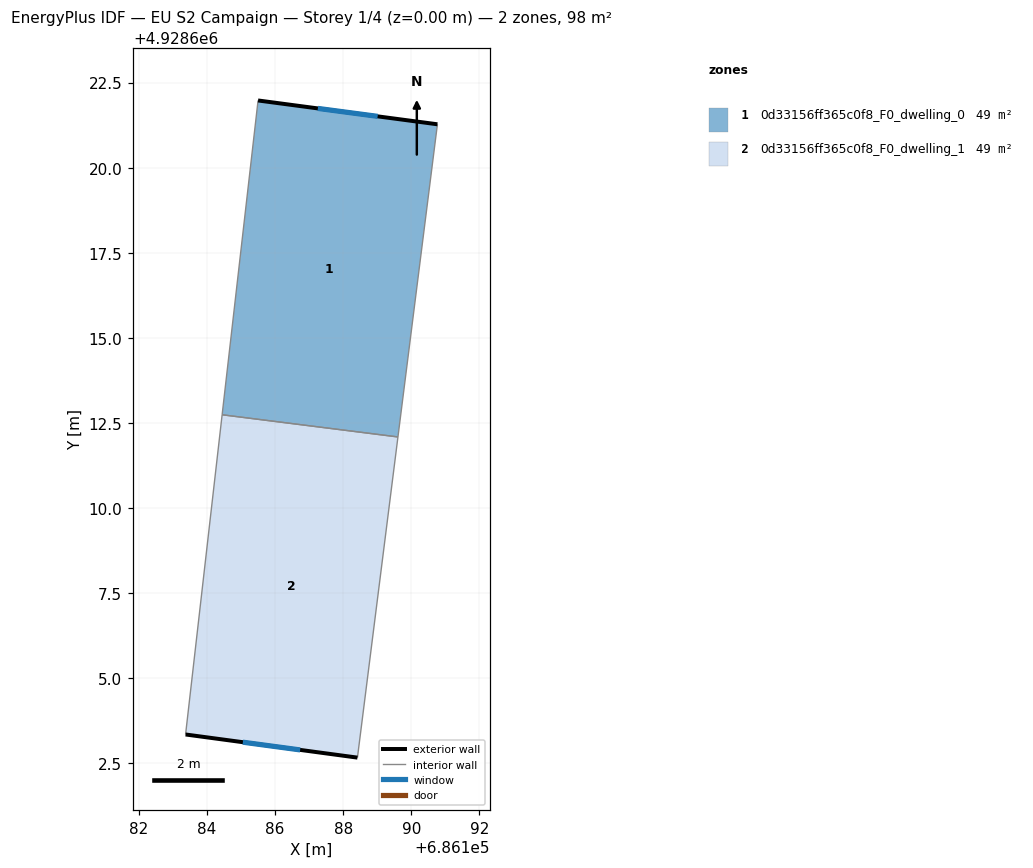
=== STOREY PLAN SPEC (per zone: floor XY polygon, exterior-wall plan segments, windows/doors) ===
zone 1: 0d33156ff365c0f8_F0_dwelling_0  (48.8 m²)
  floor: (686189.61, 4928612.09) (686190.77, 4928621.27) (686185.50, 4928621.97) (686184.44, 4928612.74)
  exterior wall: (686185.50, 4928621.97) – (686190.77, 4928621.27)  [5.3 m]
    window: (686187.25, 4928621.74) – (686189.01, 4928621.51)  [1.8 m²]
  interior walls: 3
zone 2: 0d33156ff365c0f8_F0_dwelling_1  (48.8 m²)
  floor: (686188.42, 4928602.67) (686189.61, 4928612.09) (686184.44, 4928612.74) (686183.37, 4928603.34)
  exterior wall: (686188.42, 4928602.67) – (686183.37, 4928603.34)  [5.1 m]
    window: (686186.73, 4928602.89) – (686185.05, 4928603.12)  [1.7 m²]
  interior walls: 3

=== DERIVED (storey summary) ===
Building: EU S2 Campaign
Storey: 1 of 4  (floor level z = 0.00 m)
Storey gross floor area: 97.6 m²
Zones on this storey: 2
  - 0d33156ff365c0f8_F0_dwelling_0: floor 48.8 m²; exterior wall 5.3 m (15.9 m²); 1 window(s) 1.8 m²; WWR 11.1%
  - 0d33156ff365c0f8_F0_dwelling_1: floor 48.8 m²; exterior wall 5.1 m (15.3 m²); 1 window(s) 1.7 m²; WWR 11.1%
Zone adjacency (shared interzone walls):
  - 0d33156ff365c0f8_F0_dwelling_0 ↔ 0d33156ff365c0f8_F0_dwelling_1